Run: headless pygame with SDL's dummy video driver; simulated clock (each Clock.tick advances the game by its frame time, no real sleeping); random seed 0; keys injected as events and as key.get_pressed() state; mouse plan: one left click at the window centre at the start of phase 2, then a move to the lower-right quarter at the start of phase 3.
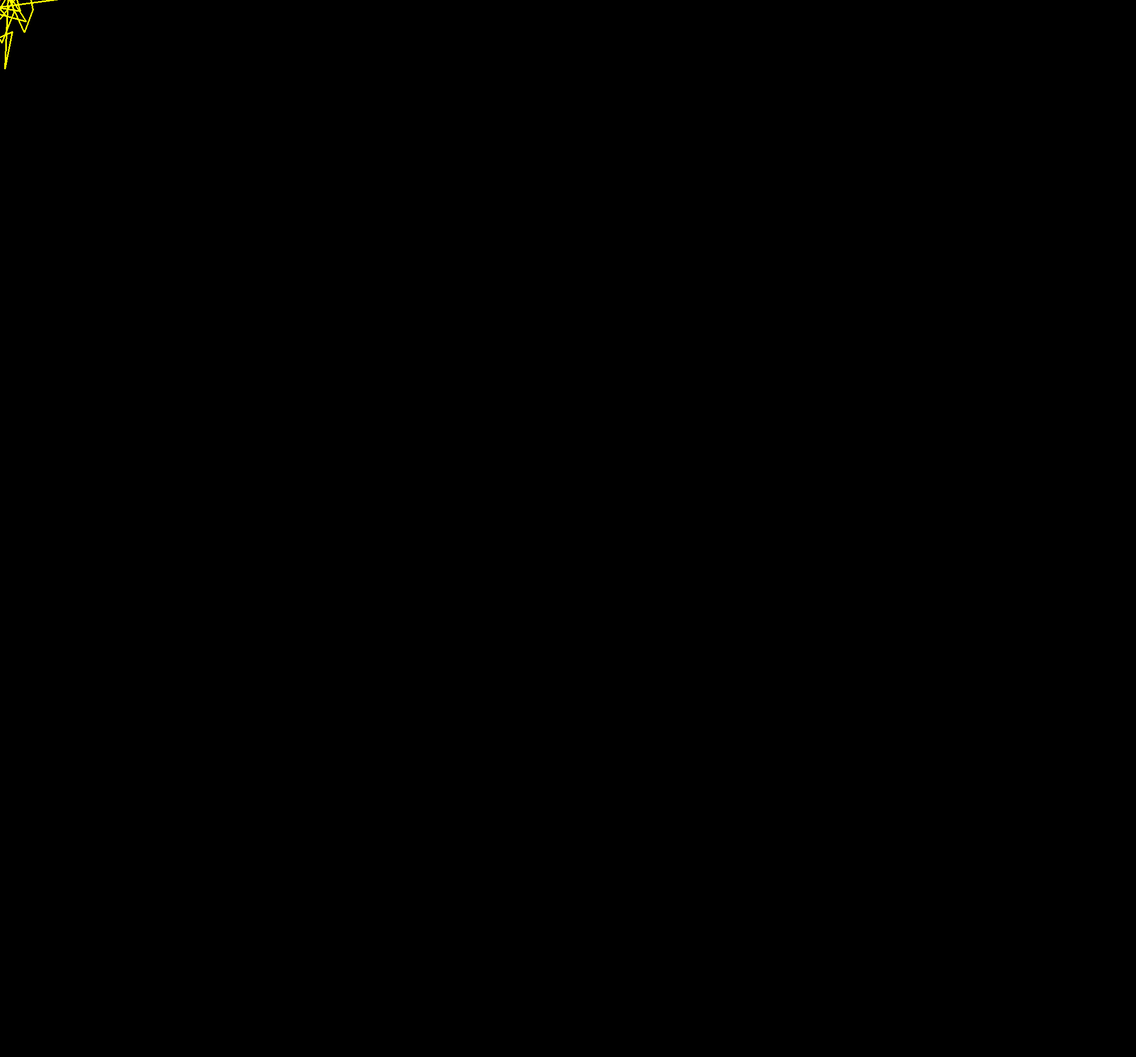
Frame 1 of 1 · flips 1–60 · no input

The pygame program that drew these frames:

from os import environ
environ['PYGAME_HIDE_SUPPORT_PROMPT'] = '1'

import time
import random
import pygame
from pygame.locals import *
from collections import deque

def main():
    x, y = None, None
    window_size = (2150, 2000)
    timestep = 0.05

    mu = 0
    sigma = 50
    noisy = deque(maxlen=50)
    ground = deque(maxlen=50)

    pygame.init()
    screen = pygame.display.set_mode(window_size)
    screen.fill((0, 0, 0))

    start_time = time.monotonic()
    running = True
    while running:
        for event in pygame.event.get():
            if event.type == KEYDOWN:
                running = False
                break

        gx, gy = pygame.mouse.get_pos()
        x = int(gx + random.gauss(mu, sigma))
        y = int(gy + random.gauss(mu, sigma))

        noisy.append((x, y))
        ground.append((gx, gy))

        fade_trail = pygame.Surface(window_size)
        fade_trail.set_alpha(200)
        fade_trail.fill((0, 0, 0))
        screen.blit(fade_trail, (0, 0))

        if len(noisy) > 1:
            pygame.draw.lines(surface=screen, color=(255,255,0), closed=False, points=list(noisy), width=3)
            pygame.draw.lines(surface=screen, color=(255,0,0), closed=False, points=list(ground), width=3)

        pygame.display.flip()

        print(f"x: {x} | y: {y}")

        time.sleep(timestep - ((time.monotonic() - start_time) % timestep))

    pygame.display.quit()
    pygame.quit()

if __name__ == "__main__":
    main()
